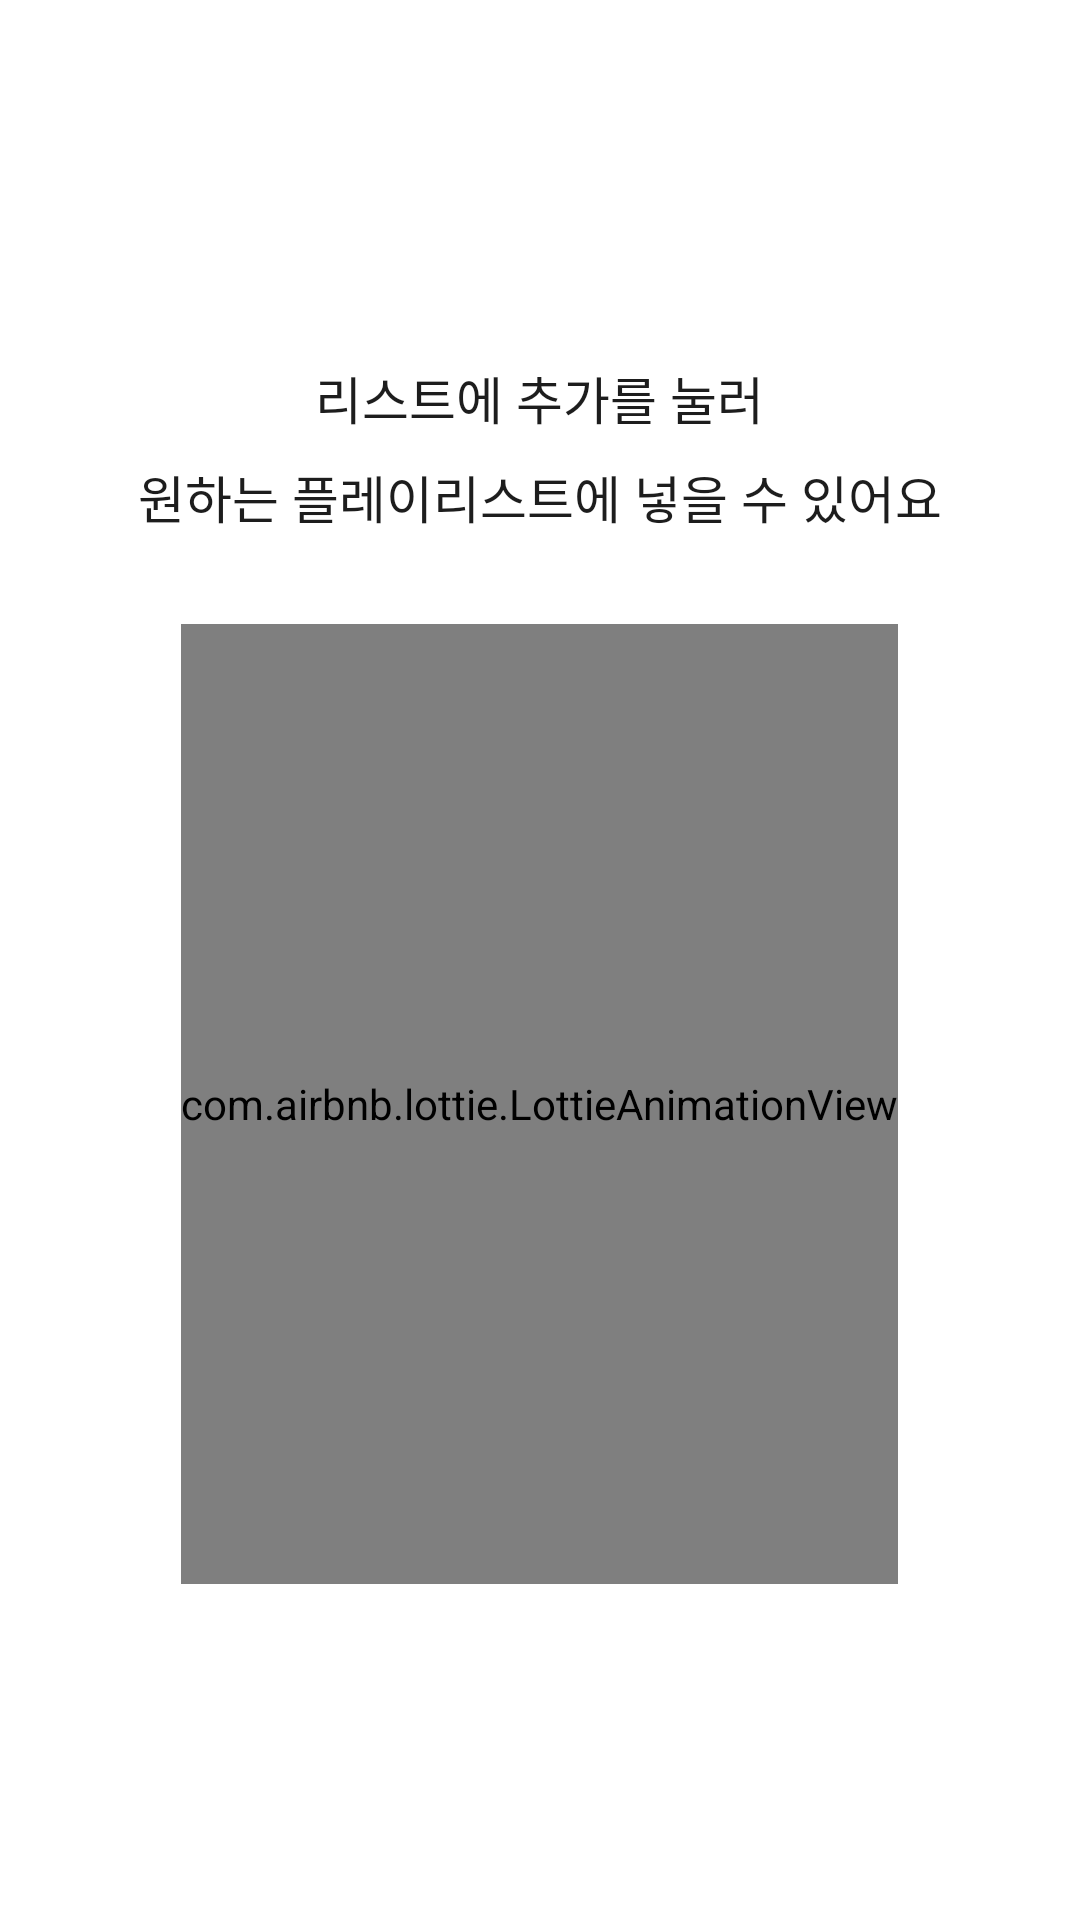

Layout XML and referenced resources for this Android screen:
<!-- AndroidManifest.xml: application theme Theme.ForkiePlayer -->
<!-- res/layout/fragment_onboarding_three.xml -->
<?xml version="1.0" encoding="utf-8"?>
<androidx.constraintlayout.widget.ConstraintLayout xmlns:android="http://schemas.android.com/apk/res/android"
    xmlns:tools="http://schemas.android.com/tools"
    android:layout_width="match_parent"
    android:layout_height="match_parent"
    xmlns:app="http://schemas.android.com/apk/res-auto"
    tools:context=".onboarding.FragmentOnboardingThree">

    <LinearLayout
        android:layout_width="match_parent"
        android:layout_height="wrap_content"
        android:layout_marginTop="120dp"
        android:gravity="center_horizontal"
        android:orientation="vertical"
        app:layout_constraintEnd_toEndOf="parent"
        app:layout_constraintStart_toStartOf="parent"
        app:layout_constraintTop_toTopOf="parent">

        <TextView
            android:id="@+id/textView3"
            android:layout_width="wrap_content"
            android:layout_height="wrap_content"
            android:fontFamily="@font/pretendard_medium"
            android:text="리스트에 추가를 눌러"
            android:textColor="@color/forkie_b1"
            android:textSize="17sp" />

        <TextView
            android:layout_width="wrap_content"
            android:layout_height="wrap_content"
            android:layout_marginTop="8dp"
            android:fontFamily="@font/pretendard_medium"
            android:text="원하는 플레이리스트에 넣을 수 있어요"
            android:textColor="@color/forkie_b1"
            android:textSize="17sp" />

        <com.airbnb.lottie.LottieAnimationView
            android:layout_width="wrap_content"
            android:layout_height="320dp"
            android:layout_marginTop="30dp"
            app:lottie_autoPlay="true"
            app:lottie_loop="true"
            app:lottie_rawRes="@raw/onboarding3" />

    </LinearLayout>

</androidx.constraintlayout.widget.ConstraintLayout>
<!-- resources referenced by this layout -->
<resources>
  <color name="forkie_b1">#1D1D1D</color>
  <style name="Theme.ForkiePlayer" parent="Theme.MaterialComponents.DayNight.NoActionBar">
          
          <item name="colorPrimary">@color/forkie_b1</item>
          <item name="colorPrimaryVariant">@color/forkie_g1</item>
          <item name="colorOnPrimary">@color/forkie_white</item>
          
          <item name="colorSecondary">@color/forkie_b1</item>
          <item name="colorSecondaryVariant">@color/forkie_g1</item>
          <item name="colorOnSecondary">@color/forkie_white</item>
          
          <item name="android:statusBarColor">@color/forkie_white</item>
  
          
          <item name="android:windowLightStatusBar">true</item>
      </style>
  <color name="forkie_g1">#F6F6F6</color>
  <color name="forkie_white">#FFFFFF</color>
</resources>
